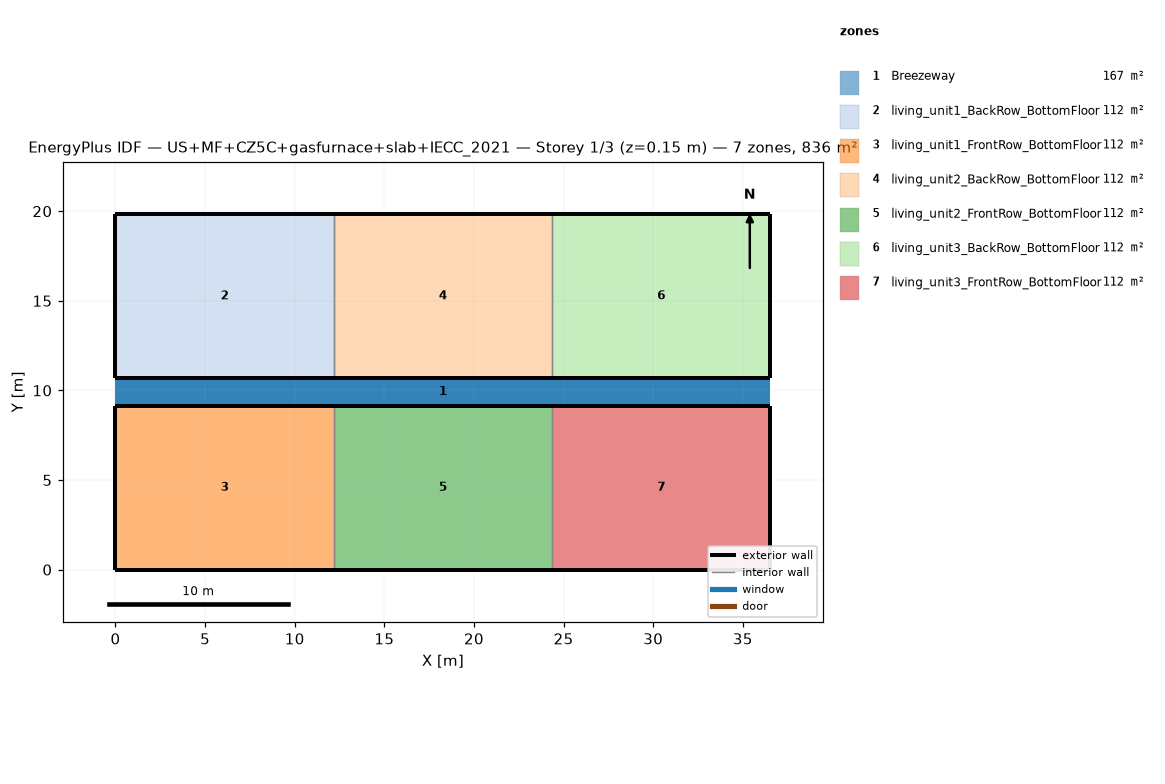
=== STOREY PLAN SPEC (per zone: floor XY polygon, exterior-wall plan segments, windows/doors) ===
zone 1: Breezeway  (167.0 m²)
  floor: (36.54, 9.16) (0.00, 9.16) (0.00, 10.68) (36.54, 10.68)
  floor: (36.54, 9.16) (0.00, 9.16) (0.00, 10.68) (36.54, 10.68)
  floor: (36.54, 9.16) (0.00, 9.16) (0.00, 10.68) (36.54, 10.68)
zone 2: living_unit1_BackRow_BottomFloor  (111.5 m²)
  floor: (12.18, 10.68) (0.00, 10.68) (0.00, 19.84) (12.18, 19.84)
  exterior wall: (0.00, 10.68) – (12.18, 10.68)  [12.2 m]
  exterior wall: (12.18, 19.84) – (0.00, 19.84)  [12.2 m]
  exterior wall: (0.00, 19.84) – (0.00, 10.68)  [9.2 m]
  interior walls: 1
zone 3: living_unit1_FrontRow_BottomFloor  (111.5 m²)
  floor: (12.18, 0.00) (0.00, 0.00) (0.00, 9.16) (12.18, 9.16)
  exterior wall: (0.00, 0.00) – (12.18, 0.00)  [12.2 m]
  exterior wall: (12.18, 9.16) – (0.00, 9.16)  [12.2 m]
  exterior wall: (0.00, 9.16) – (0.00, 0.00)  [9.2 m]
  interior walls: 1
zone 4: living_unit2_BackRow_BottomFloor  (111.5 m²)
  floor: (24.36, 10.68) (12.18, 10.68) (12.18, 19.84) (24.36, 19.84)
  exterior wall: (12.18, 10.68) – (24.36, 10.68)  [12.2 m]
  exterior wall: (24.36, 19.84) – (12.18, 19.84)  [12.2 m]
  interior walls: 2
zone 5: living_unit2_FrontRow_BottomFloor  (111.5 m²)
  floor: (24.36, 0.00) (12.18, 0.00) (12.18, 9.16) (24.36, 9.16)
  exterior wall: (12.18, 0.00) – (24.36, 0.00)  [12.2 m]
  exterior wall: (24.36, 9.16) – (12.18, 9.16)  [12.2 m]
  interior walls: 2
zone 6: living_unit3_BackRow_BottomFloor  (111.5 m²)
  floor: (36.54, 10.68) (24.36, 10.68) (24.36, 19.84) (36.54, 19.84)
  exterior wall: (24.36, 10.68) – (36.54, 10.68)  [12.2 m]
  exterior wall: (36.54, 10.68) – (36.54, 19.84)  [9.2 m]
  exterior wall: (36.54, 19.84) – (24.36, 19.84)  [12.2 m]
  interior walls: 1
zone 7: living_unit3_FrontRow_BottomFloor  (111.5 m²)
  floor: (36.54, 0.00) (24.36, 0.00) (24.36, 9.16) (36.54, 9.16)
  exterior wall: (24.36, 0.00) – (36.54, 0.00)  [12.2 m]
  exterior wall: (36.54, 0.00) – (36.54, 9.16)  [9.2 m]
  exterior wall: (36.54, 9.16) – (24.36, 9.16)  [12.2 m]
  interior walls: 1

=== DERIVED (storey summary) ===
Building: US+MF+CZ5C+gasfurnace+slab+IECC_2021
Storey: 1 of 3  (floor level z = 0.15 m)
Storey gross floor area: 836.2 m²
Zones on this storey: 7
  - Breezeway: floor 167.0 m²
  - living_unit1_BackRow_BottomFloor: floor 111.5 m²; exterior wall 33.5 m (86.9 m²); WWR 0.0%
  - living_unit1_FrontRow_BottomFloor: floor 111.5 m²; exterior wall 33.5 m (86.9 m²); WWR 0.0%
  - living_unit2_BackRow_BottomFloor: floor 111.5 m²; exterior wall 24.4 m (63.1 m²); WWR 0.0%
  - living_unit2_FrontRow_BottomFloor: floor 111.5 m²; exterior wall 24.4 m (63.1 m²); WWR 0.0%
  - living_unit3_BackRow_BottomFloor: floor 111.5 m²; exterior wall 33.5 m (86.9 m²); WWR 0.0%
  - living_unit3_FrontRow_BottomFloor: floor 111.5 m²; exterior wall 33.5 m (86.9 m²); WWR 0.0%
Zone adjacency (shared interzone walls):
  - living_unit1_BackRow_BottomFloor ↔ living_unit2_BackRow_BottomFloor
  - living_unit1_FrontRow_BottomFloor ↔ living_unit2_FrontRow_BottomFloor
  - living_unit2_BackRow_BottomFloor ↔ living_unit3_BackRow_BottomFloor
  - living_unit2_FrontRow_BottomFloor ↔ living_unit3_FrontRow_BottomFloor